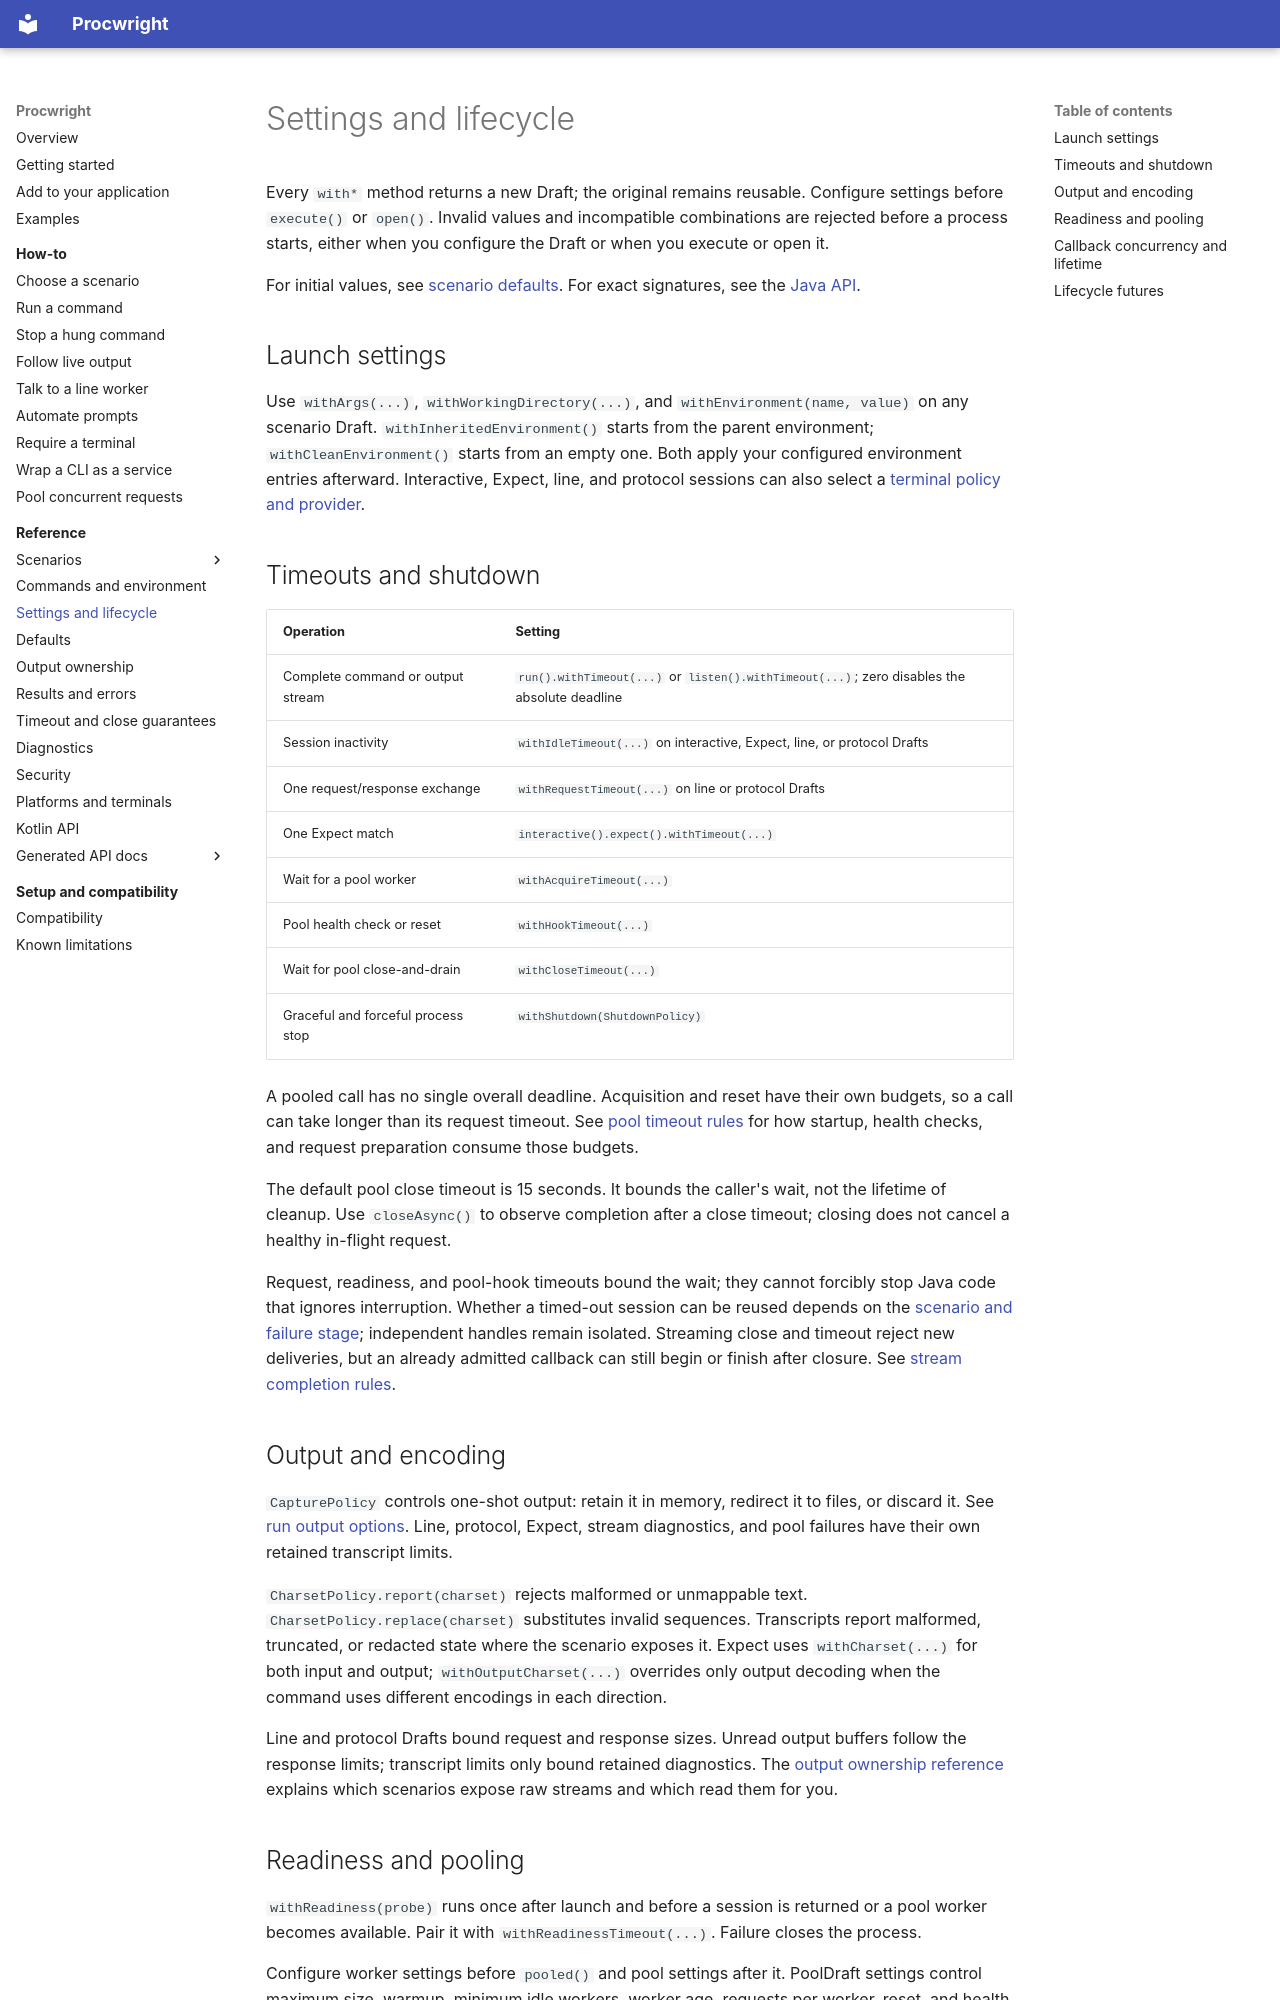

repository: Ulviar/Procwright · page: reference/policies/index.html · generator: mkdocs

# Settings and lifecycle

Every `with*` method returns a new Draft; the original remains reusable. Configure settings before `execute()` or
`open()`. Invalid values and incompatible combinations are rejected before a process starts, either when you configure
the Draft or when you execute or open it.

For initial values, see [scenario defaults](defaults.md). For exact signatures, see the [Java API](../api/index.md).

## Launch settings

Use `withArgs(...)`, `withWorkingDirectory(...)`, and `withEnvironment(name, value)` on any scenario Draft.
`withInheritedEnvironment()` starts from the parent environment; `withCleanEnvironment()` starts from an empty one.
Both apply your configured environment entries afterward. Interactive, Expect, line, and protocol sessions can also
select a [terminal policy and provider](platforms-and-pty.md).

## Timeouts and shutdown

| Operation | Setting |
| --- | --- |
| Complete command or output stream | `run().withTimeout(...)` or `listen().withTimeout(...)`; zero disables the absolute deadline |
| Session inactivity | `withIdleTimeout(...)` on interactive, Expect, line, or protocol Drafts |
| One request/response exchange | `withRequestTimeout(...)` on line or protocol Drafts |
| One Expect match | `interactive().expect().withTimeout(...)` |
| Wait for a pool worker | `withAcquireTimeout(...)` |
| Pool health check or reset | `withHookTimeout(...)` |
| Wait for pool close-and-drain | `withCloseTimeout(...)` |
| Graceful and forceful process stop | `withShutdown(ShutdownPolicy)` |

A pooled call has no single overall deadline. Acquisition and reset have their own budgets, so a call can take longer
than its request timeout. See [pool timeout rules](../scenarios/pooling.md#timeouts-and-failures) for how startup, health
checks, and request preparation consume those budgets.

The default pool close timeout is 15 seconds. It bounds the caller's wait, not the lifetime of cleanup.
Use `closeAsync()` to observe completion after a close timeout; closing does not cancel a healthy in-flight request.

Request, readiness, and pool-hook timeouts bound the wait; they cannot forcibly stop Java code that ignores interruption.
Whether a timed-out session can be reused depends on the
[scenario and failure stage](results-and-errors.md#decide-whether-the-session-can-be-reused); independent handles remain
isolated. Streaming close and timeout reject new deliveries, but an already admitted callback can still begin or finish after closure. See
[stream completion rules](../scenarios/streaming.md#completion-and-shutdown).

## Output and encoding

`CapturePolicy` controls one-shot output: retain it in memory, redirect it to files, or discard it. See
[run output options](../scenarios/run.md). Line, protocol, Expect, stream diagnostics, and pool failures have their own
retained transcript limits.

`CharsetPolicy.report(charset)` rejects malformed or unmappable text. `CharsetPolicy.replace(charset)` substitutes invalid
sequences. Transcripts report malformed, truncated, or redacted state where the scenario exposes it.
Expect uses `withCharset(...)` for both input and output; `withOutputCharset(...)` overrides only output decoding when
the command uses different encodings in each direction.

Line and protocol Drafts bound request and response sizes. Unread output buffers follow the response limits;
transcript limits only bound retained diagnostics. The [output ownership reference](output-ownership.md) explains
which scenarios expose raw streams and which read them for you.
